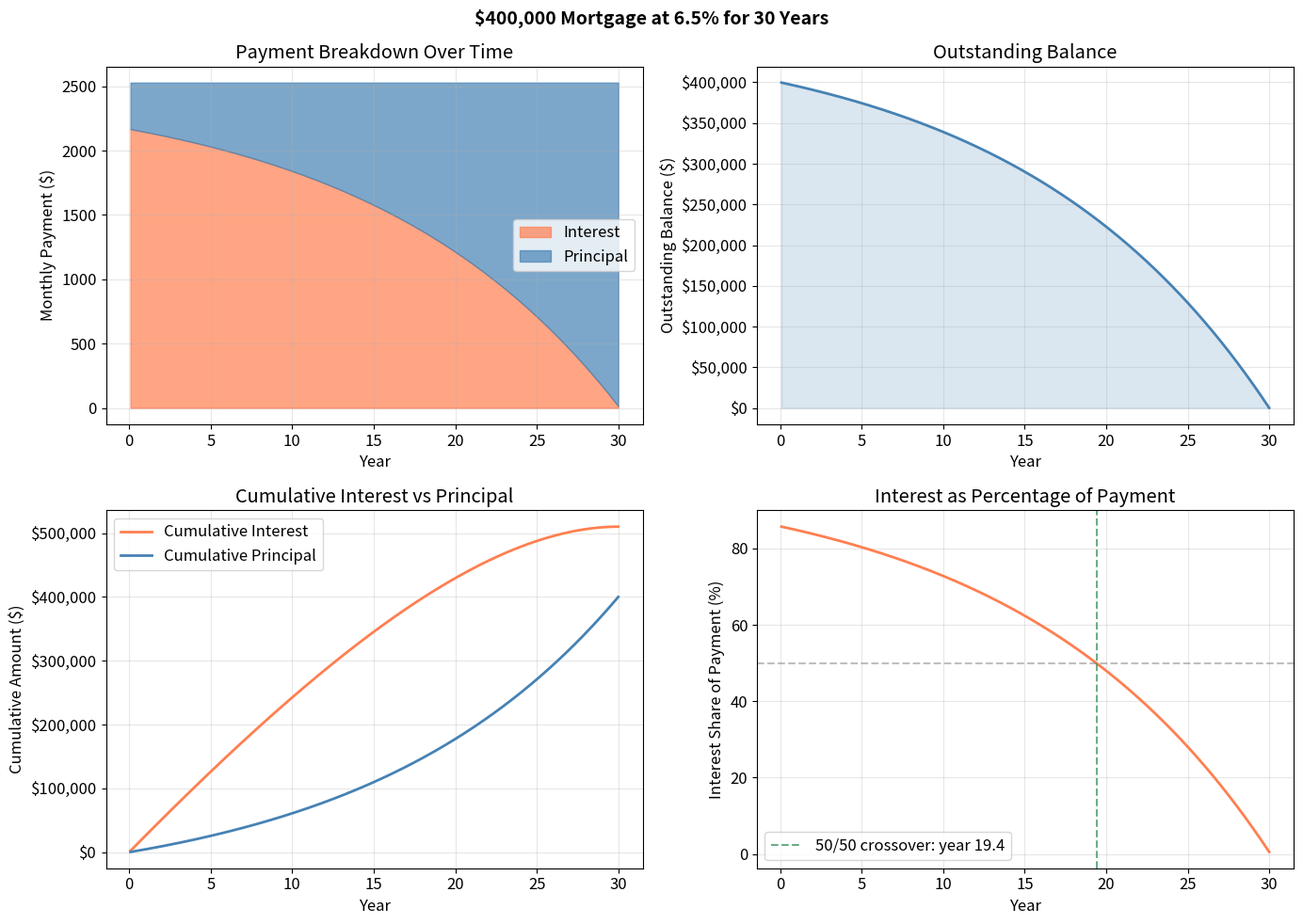
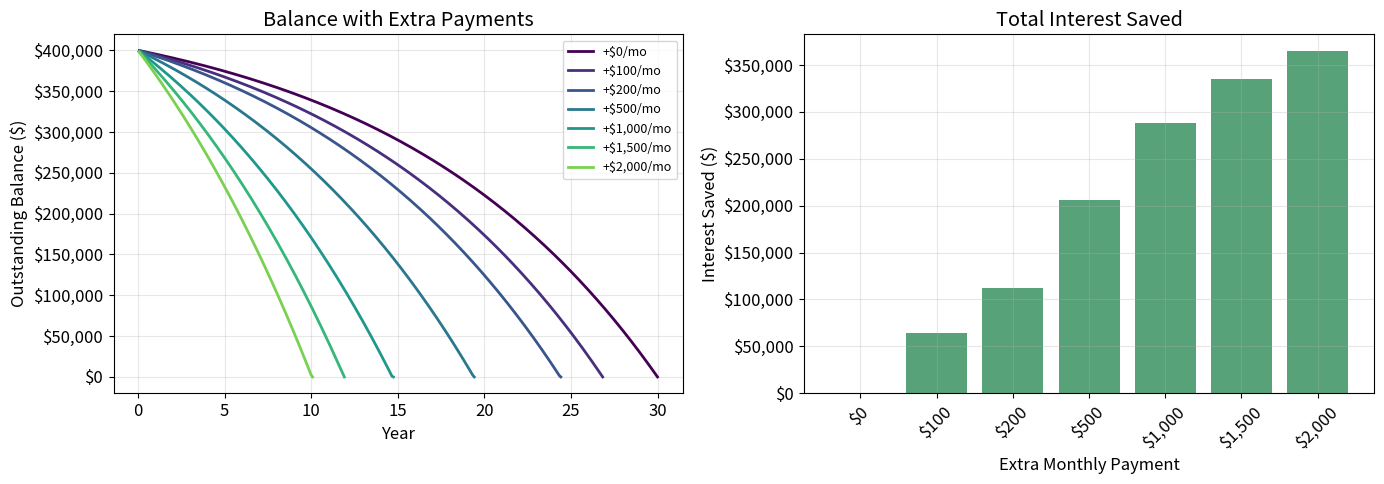
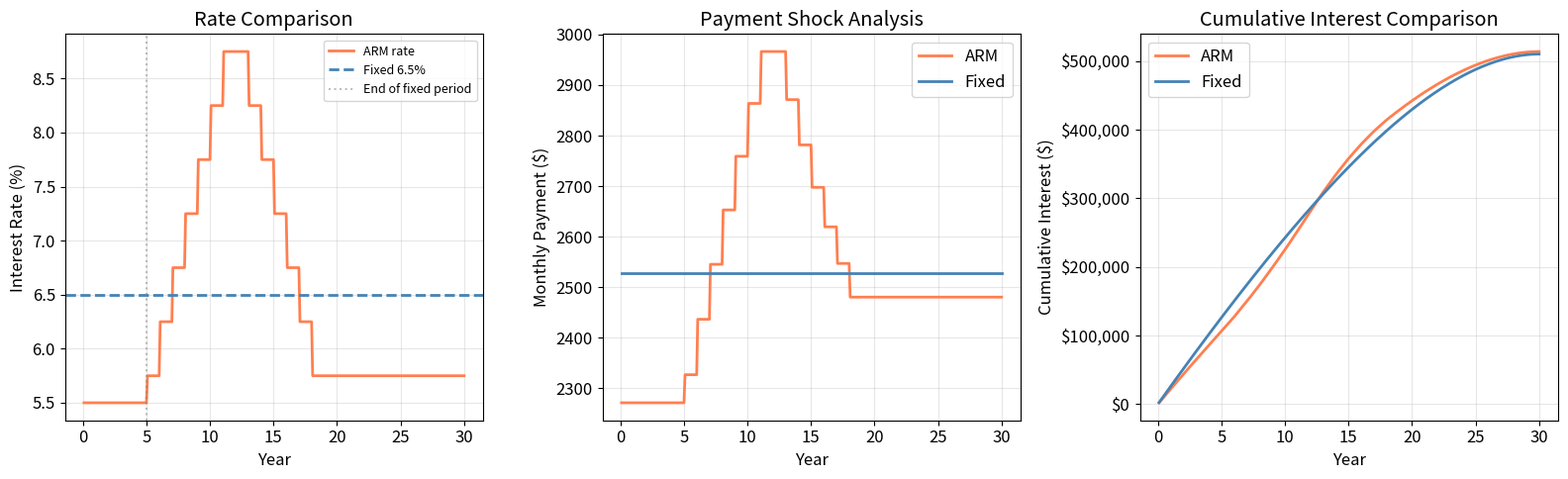
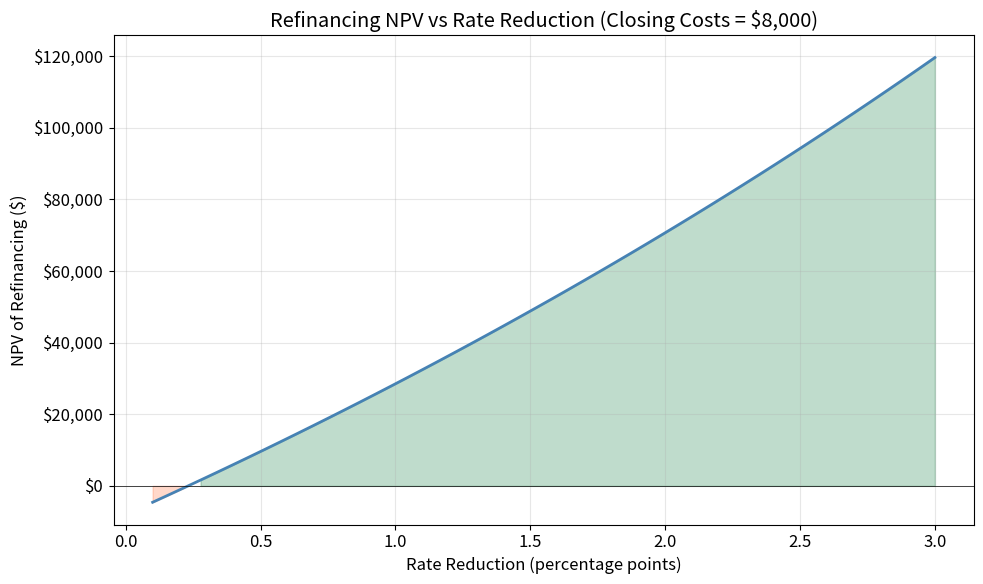
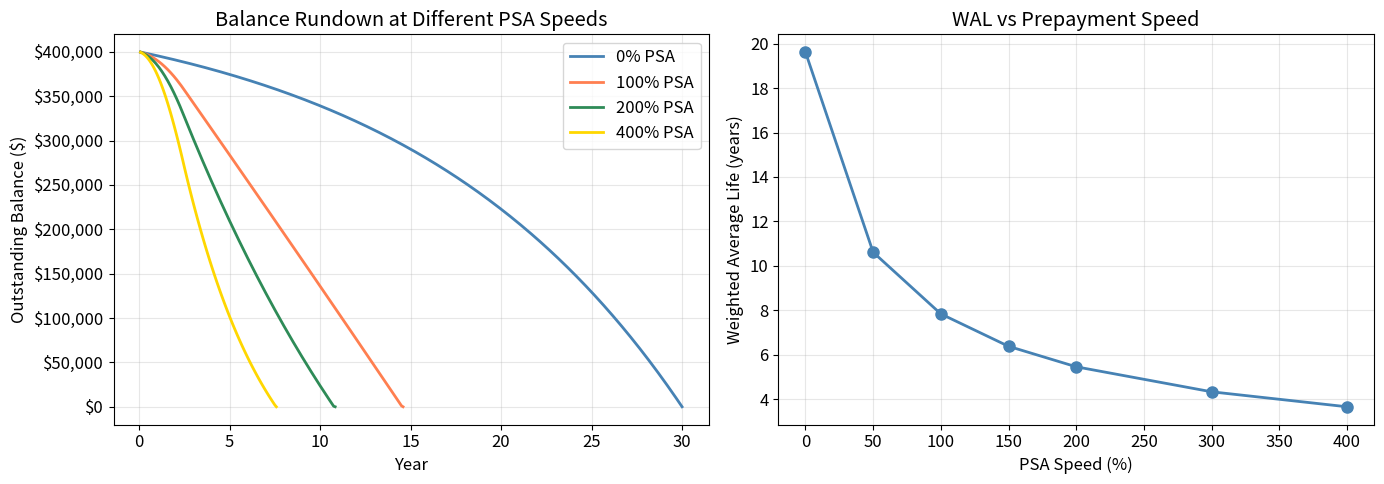

Here is the Python script that generated these plots, in order:
%matplotlib inline
import numpy as np
from scipy import linalg, optimize
import matplotlib.pyplot as plt
import warnings
warnings.filterwarnings('ignore')

SEED = 42
rng = np.random.default_rng(SEED)

ATOL = 1e-10
RTOL = 1e-6

PRIMARY   = 'steelblue'
SECONDARY = 'coral'
TERTIARY  = 'seagreen'
ACCENT    = 'gold'
plt.rcParams.update({'figure.figsize': (10, 6), 'font.size': 12, 'axes.grid': True, 'grid.alpha': 0.3})

def monthly_payment(principal, annual_rate, years):
    """Compute fixed monthly mortgage payment.
    
    Parameters
    ----------
    principal : float — loan amount
    annual_rate : float — annual interest rate (decimal)
    years : int — loan term in years
    
    Returns
    -------
    float — monthly payment
    """
    r = annual_rate / 12.0  # monthly rate
    n = years * 12           # total months
    
    if abs(r) < 1e-15:
        return principal / n
    
    return principal * r * (1 + r) ** n / ((1 + r) ** n - 1)


def total_interest(principal, annual_rate, years):
    """Total interest paid over the life of the mortgage."""
    pmt = monthly_payment(principal, annual_rate, years)
    return pmt * years * 12 - principal


# --- Example ---
principal = 400_000
rate = 0.065
term = 30

pmt = monthly_payment(principal, rate, term)
total_paid = pmt * term * 12
total_int = total_interest(principal, rate, term)

print(f"Mortgage: ${principal:,.0f} at {rate:.2%} for {term} years")
print(f"Monthly Payment:   ${pmt:>10,.2f}")
print(f"Total Paid:        ${total_paid:>10,.0f}")
print(f"Total Interest:    ${total_int:>10,.0f}")
print(f"Interest / Principal ratio: {total_int / principal:.2f}x")

# Compare terms
print("\n\nComparison Across Terms and Rates")
print("-" * 70)
print(f"{'Rate':>6s} {'Term':>6s} {'Monthly PMT':>14s} {'Total Interest':>16s} {'Interest/Prin':>14s}")
print("-" * 70)
for r in [0.04, 0.05, 0.06, 0.065, 0.07, 0.08]:
    for t in [15, 30]:
        p = monthly_payment(principal, r, t)
        ti = total_interest(principal, r, t)
        print(f"{r:>6.1%} {t:>5d}yr  ${p:>12,.2f}   ${ti:>14,.0f}   {ti/principal:>12.2f}x")

def amortization_schedule(principal, annual_rate, years, extra_payment=0.0):
    """Generate full amortization schedule.
    
    Returns
    -------
    dict with keys: month, payment, principal_paid, interest_paid, 
                    extra_paid, balance, cumulative_interest
    """
    r = annual_rate / 12.0
    n = years * 12
    pmt = monthly_payment(principal, annual_rate, years)
    
    months = []
    payments = []
    principals = []
    interests = []
    extras = []
    balances = []
    cum_interest = []
    
    balance = principal
    total_interest_paid = 0.0
    
    for month in range(1, n + 1):
        if balance <= 0:
            break
        
        interest = balance * r
        principal_part = pmt - interest
        extra = min(extra_payment, balance - principal_part)  # don't overpay
        extra = max(extra, 0)
        
        balance -= (principal_part + extra)
        if balance < 0:
            # Adjust last payment
            principal_part += balance
            balance = 0.0
        
        total_interest_paid += interest
        
        months.append(month)
        payments.append(pmt + extra)
        principals.append(principal_part + extra)
        interests.append(interest)
        extras.append(extra)
        balances.append(max(balance, 0))
        cum_interest.append(total_interest_paid)
    
    return {
        'month': np.array(months),
        'payment': np.array(payments),
        'principal_paid': np.array(principals),
        'interest_paid': np.array(interests),
        'extra_paid': np.array(extras),
        'balance': np.array(balances),
        'cumulative_interest': np.array(cum_interest),
    }


# --- Generate schedule ---
sched = amortization_schedule(400_000, 0.065, 30)

# Display first and last few months
print(f"{'Month':>6s} {'Payment':>10s} {'Principal':>12s} {'Interest':>10s} {'Balance':>14s}")
print("-" * 60)
for i in list(range(5)) + ['...'] + list(range(-5, 0)):
    if i == '...':
        print(f"{'...':>6s}")
        continue
    print(f"{sched['month'][i]:>6d} ${sched['payment'][i]:>9,.2f} "
          f"${sched['principal_paid'][i]:>10,.2f} ${sched['interest_paid'][i]:>9,.2f} "
          f"${sched['balance'][i]:>12,.2f}")

fig, axes = plt.subplots(2, 2, figsize=(14, 10))

months_yr = sched['month'] / 12.0

# Top-left: stacked area - principal vs interest per payment
ax = axes[0, 0]
ax.fill_between(months_yr, 0, sched['interest_paid'], alpha=0.7, color=SECONDARY, label='Interest')
ax.fill_between(months_yr, sched['interest_paid'],
                sched['interest_paid'] + sched['principal_paid'],
                alpha=0.7, color=PRIMARY, label='Principal')
ax.set_xlabel('Year')
ax.set_ylabel('Monthly Payment ($)')
ax.set_title('Payment Breakdown Over Time')
ax.legend()

# Top-right: outstanding balance
ax = axes[0, 1]
ax.plot(months_yr, sched['balance'], color=PRIMARY, linewidth=2)
ax.fill_between(months_yr, sched['balance'], alpha=0.2, color=PRIMARY)
ax.set_xlabel('Year')
ax.set_ylabel('Outstanding Balance ($)')
ax.set_title('Outstanding Balance')
ax.yaxis.set_major_formatter(plt.FuncFormatter(lambda x, _: f'${x:,.0f}'))

# Bottom-left: cumulative interest vs principal
ax = axes[1, 0]
cum_principal = np.cumsum(sched['principal_paid'])
ax.plot(months_yr, sched['cumulative_interest'], color=SECONDARY, linewidth=2, label='Cumulative Interest')
ax.plot(months_yr, cum_principal, color=PRIMARY, linewidth=2, label='Cumulative Principal')
ax.set_xlabel('Year')
ax.set_ylabel('Cumulative Amount ($)')
ax.set_title('Cumulative Interest vs Principal')
ax.legend()
ax.yaxis.set_major_formatter(plt.FuncFormatter(lambda x, _: f'${x:,.0f}'))

# Bottom-right: interest share of each payment
ax = axes[1, 1]
interest_share = sched['interest_paid'] / sched['payment'] * 100
ax.plot(months_yr, interest_share, color=SECONDARY, linewidth=2)
ax.axhline(y=50, color='gray', linestyle='--', alpha=0.5)
# Find crossover point
crossover_idx = np.where(interest_share < 50)[0]
if len(crossover_idx) > 0:
    crossover_yr = months_yr[crossover_idx[0]]
    ax.axvline(x=crossover_yr, color=TERTIARY, linestyle='--', alpha=0.7,
               label=f'50/50 crossover: year {crossover_yr:.1f}')
ax.set_xlabel('Year')
ax.set_ylabel('Interest Share of Payment (%)')
ax.set_title('Interest as Percentage of Payment')
ax.legend()

plt.suptitle('$400,000 Mortgage at 6.5% for 30 Years', fontsize=14, fontweight='bold')
plt.tight_layout()
plt.show()

principal = 400_000
rate = 0.065
term = 30

base_pmt = monthly_payment(principal, rate, term)
base_sched = amortization_schedule(principal, rate, term, 0)
base_total_interest = base_sched['cumulative_interest'][-1]
base_months = len(base_sched['month'])

print("Prepayment Analysis")
print("=" * 75)
print(f"Base: ${principal:,.0f} at {rate:.2%}, {term}-yr, Payment = ${base_pmt:,.2f}/mo")
print(f"Base total interest: ${base_total_interest:,.0f} over {base_months} months ({base_months/12:.1f} years)")
print()
print(f"{'Extra/mo':>12s} {'Months':>8s} {'Years':>8s} {'Time Saved':>12s} {'Total Interest':>16s} {'Interest Saved':>16s}")
print("-" * 75)

extra_payments = [0, 100, 200, 500, 1000, 1500, 2000]
results = []

for extra in extra_payments:
    s = amortization_schedule(principal, rate, term, extra)
    n_months = len(s['month'])
    tot_int = s['cumulative_interest'][-1]
    months_saved = base_months - n_months
    int_saved = base_total_interest - tot_int
    results.append((extra, n_months, tot_int, months_saved, int_saved))
    print(f"  ${extra:>8,.0f}   {n_months:>6d}   {n_months/12:>6.1f}   {months_saved:>8d} mo    ${tot_int:>13,.0f}    ${int_saved:>13,.0f}")

# Visualization
fig, axes = plt.subplots(1, 2, figsize=(14, 5))

ax = axes[0]
colors_prep = plt.cm.viridis(np.linspace(0, 0.8, len(extra_payments)))
for (extra, _, _, _, _), color in zip(results, colors_prep):
    s = amortization_schedule(principal, rate, term, extra)
    ax.plot(s['month'] / 12, s['balance'], color=color, linewidth=2,
            label=f'+${extra:,.0f}/mo')
ax.set_xlabel('Year')
ax.set_ylabel('Outstanding Balance ($)')
ax.set_title('Balance with Extra Payments')
ax.legend(fontsize=9)
ax.yaxis.set_major_formatter(plt.FuncFormatter(lambda x, _: f'${x:,.0f}'))

ax = axes[1]
extras_arr = [r[0] for r in results]
savings_arr = [r[4] for r in results]
ax.bar(range(len(extras_arr)), savings_arr, color=TERTIARY, alpha=0.8)
ax.set_xticks(range(len(extras_arr)))
ax.set_xticklabels([f'${e:,.0f}' for e in extras_arr], rotation=45)
ax.set_xlabel('Extra Monthly Payment')
ax.set_ylabel('Interest Saved ($)')
ax.set_title('Total Interest Saved')
ax.yaxis.set_major_formatter(plt.FuncFormatter(lambda x, _: f'${x:,.0f}'))

plt.tight_layout()
plt.show()

def arm_schedule(principal, initial_rate, term_years, fixed_years,
                 index_rates, margin, periodic_cap, lifetime_cap, floor=0.0):
    """Generate amortization schedule for an adjustable-rate mortgage.
    
    Parameters
    ----------
    principal : float
    initial_rate : float — annual rate during fixed period
    term_years : int — total loan term
    fixed_years : int — years at initial fixed rate
    index_rates : array — annual index rates for each adjustment period
    margin : float — spread above index
    periodic_cap : float — max annual rate change at reset
    lifetime_cap : float — max total rate increase from initial rate
    floor : float — minimum rate
    """
    n_total = term_years * 12
    balance = principal
    current_rate = initial_rate
    
    months = []
    payments = []
    interests = []
    principals_paid = []
    balances = []
    rates = []
    
    for month in range(1, n_total + 1):
        if balance <= 0:
            break
        
        year = (month - 1) // 12
        
        # Rate adjustment after fixed period
        if year >= fixed_years and (month - 1) % 12 == 0:
            adj_idx = min(year - fixed_years, len(index_rates) - 1)
            target_rate = index_rates[adj_idx] + margin
            
            # Apply caps
            max_rate = min(current_rate + periodic_cap,
                          initial_rate + lifetime_cap)
            min_rate = max(current_rate - periodic_cap, floor)
            current_rate = np.clip(target_rate, min_rate, max_rate)
        
        # Recalculate payment based on remaining balance and term
        remaining_months = n_total - month + 1
        r_monthly = current_rate / 12.0
        
        if abs(r_monthly) < 1e-15:
            pmt = balance / remaining_months
        else:
            pmt = balance * r_monthly * (1 + r_monthly) ** remaining_months / \
                  ((1 + r_monthly) ** remaining_months - 1)
        
        interest = balance * r_monthly
        principal_part = pmt - interest
        balance -= principal_part
        
        months.append(month)
        payments.append(pmt)
        interests.append(interest)
        principals_paid.append(principal_part)
        balances.append(max(balance, 0))
        rates.append(current_rate)
    
    return {
        'month': np.array(months),
        'payment': np.array(payments),
        'interest_paid': np.array(interests),
        'principal_paid': np.array(principals_paid),
        'balance': np.array(balances),
        'rate': np.array(rates),
    }


# --- 5/1 ARM example: rates rising scenario ---
principal = 400_000
initial_rate = 0.055  # 5.5% teaser
# Simulate index rates rising over time
index_rates = np.array([0.04, 0.045, 0.05, 0.055, 0.06, 0.065, 0.07, 0.07,
                        0.065, 0.06, 0.055, 0.05, 0.045, 0.04, 0.04, 0.04,
                        0.04, 0.04, 0.04, 0.04, 0.04, 0.04, 0.04, 0.04, 0.04])

arm = arm_schedule(principal, initial_rate, 30, 5, index_rates,
                   margin=0.0175, periodic_cap=0.02, lifetime_cap=0.05)

# Compare with fixed rate
fixed_rate = 0.065
fixed = amortization_schedule(principal, fixed_rate, 30)

fig, axes = plt.subplots(1, 3, figsize=(16, 5))

ax = axes[0]
ax.plot(arm['month'] / 12, arm['rate'] * 100, color=SECONDARY, linewidth=2, label='ARM rate')
ax.axhline(y=fixed_rate * 100, color=PRIMARY, linestyle='--', linewidth=2, label=f'Fixed {fixed_rate:.1%}')
ax.axvline(x=5, color='gray', linestyle=':', alpha=0.5, label='End of fixed period')
ax.set_xlabel('Year')
ax.set_ylabel('Interest Rate (%)')
ax.set_title('Rate Comparison')
ax.legend(fontsize=9)

ax = axes[1]
ax.plot(arm['month'] / 12, arm['payment'], color=SECONDARY, linewidth=2, label='ARM')
ax.plot(fixed['month'] / 12, fixed['payment'], color=PRIMARY, linewidth=2, label='Fixed')
ax.set_xlabel('Year')
ax.set_ylabel('Monthly Payment ($)')
ax.set_title('Payment Shock Analysis')
ax.legend()

ax = axes[2]
arm_cum_int = np.cumsum(arm['interest_paid'])
ax.plot(arm['month'] / 12, arm_cum_int, color=SECONDARY, linewidth=2, label='ARM')
ax.plot(fixed['month'] / 12, fixed['cumulative_interest'], color=PRIMARY, linewidth=2, label='Fixed')
ax.set_xlabel('Year')
ax.set_ylabel('Cumulative Interest ($)')
ax.set_title('Cumulative Interest Comparison')
ax.legend()
ax.yaxis.set_major_formatter(plt.FuncFormatter(lambda x, _: f'${x:,.0f}'))

plt.tight_layout()
plt.show()

print(f"ARM total interest:   ${arm_cum_int[-1]:>12,.0f}")
print(f"Fixed total interest: ${fixed['cumulative_interest'][-1]:>12,.0f}")

def refinancing_analysis(original_principal, original_rate, original_term,
                          months_elapsed, new_rate, new_term,
                          closing_costs, discount_rate=None):
    """Analyze a refinancing decision.
    
    Parameters
    ----------
    original_principal : float
    original_rate, new_rate : float — annual rates
    original_term, new_term : int — years
    months_elapsed : int — months already paid on original
    closing_costs : float
    discount_rate : float — for NPV; if None, uses new_rate
    """
    if discount_rate is None:
        discount_rate = new_rate
    
    # Current outstanding balance
    old_pmt = monthly_payment(original_principal, original_rate, original_term)
    old_sched = amortization_schedule(original_principal, original_rate, original_term)
    remaining_balance = old_sched['balance'][months_elapsed - 1]
    remaining_months_old = original_term * 12 - months_elapsed
    
    # New mortgage
    new_principal = remaining_balance + closing_costs  # roll costs into loan
    new_pmt = monthly_payment(remaining_balance, new_rate, new_term)
    
    monthly_savings = old_pmt - new_pmt
    
    # Breakeven period
    if monthly_savings > 0:
        breakeven_months = int(np.ceil(closing_costs / monthly_savings))
    else:
        breakeven_months = np.inf
    
    # NPV of savings
    d_monthly = discount_rate / 12
    n_compare = min(remaining_months_old, new_term * 12)
    
    # Remaining interest on old loan
    old_remaining_interest = np.sum(old_sched['interest_paid'][months_elapsed:])
    
    # Total interest on new loan
    new_sched = amortization_schedule(remaining_balance, new_rate, new_term)
    new_total_interest = new_sched['cumulative_interest'][-1]
    
    # NPV of monthly savings
    months_arr = np.arange(1, n_compare + 1)
    npv = np.sum(monthly_savings / (1 + d_monthly) ** months_arr) - closing_costs
    
    return {
        'remaining_balance': remaining_balance,
        'old_payment': old_pmt,
        'new_payment': new_pmt,
        'monthly_savings': monthly_savings,
        'breakeven_months': breakeven_months,
        'npv': npv,
        'old_remaining_interest': old_remaining_interest,
        'new_total_interest': new_total_interest,
        'interest_saved': old_remaining_interest - new_total_interest - closing_costs,
    }


# --- Example ---
result = refinancing_analysis(
    original_principal=400_000,
    original_rate=0.07,
    original_term=30,
    months_elapsed=60,  # 5 years in
    new_rate=0.055,
    new_term=25,
    closing_costs=8_000,
)

print("Refinancing Analysis")
print("=" * 50)
print(f"Outstanding balance:  ${result['remaining_balance']:>12,.2f}")
print(f"Old payment:          ${result['old_payment']:>12,.2f}/mo")
print(f"New payment:          ${result['new_payment']:>12,.2f}/mo")
print(f"Monthly savings:      ${result['monthly_savings']:>12,.2f}/mo")
print(f"Closing costs:        ${8_000:>12,.2f}")
print(f"Breakeven:            {result['breakeven_months']:>9d} months ({result['breakeven_months']/12:.1f} years)")
print(f"NPV of refinancing:   ${result['npv']:>12,.2f}")
print(f"Total interest saved: ${result['interest_saved']:>12,.2f}")
print(f"\nDecision: {'REFINANCE' if result['npv'] > 0 else 'DO NOT REFINANCE'}")

# --- Sensitivity: NPV vs rate reduction ---
rate_reductions = np.linspace(0.001, 0.03, 50)
npvs = []
for dr in rate_reductions:
    r = refinancing_analysis(400_000, 0.07, 30, 60, 0.07 - dr, 25, 8_000)
    npvs.append(r['npv'])

fig, ax = plt.subplots(figsize=(10, 6))
ax.plot(rate_reductions * 100, npvs, color=PRIMARY, linewidth=2)
ax.axhline(y=0, color='black', linewidth=0.5)
ax.fill_between(rate_reductions * 100, npvs, 0,
                where=np.array(npvs) >= 0, alpha=0.3, color=TERTIARY)
ax.fill_between(rate_reductions * 100, npvs, 0,
                where=np.array(npvs) < 0, alpha=0.3, color=SECONDARY)
ax.set_xlabel('Rate Reduction (percentage points)')
ax.set_ylabel('NPV of Refinancing ($)')
ax.set_title('Refinancing NPV vs Rate Reduction (Closing Costs = $8,000)')
ax.yaxis.set_major_formatter(plt.FuncFormatter(lambda x, _: f'${x:,.0f}'))
plt.tight_layout()
plt.show()

def weighted_average_life(schedule):
    """Compute WAL from an amortization schedule."""
    times = schedule['month'] / 12.0  # in years
    principal_payments = schedule['principal_paid']
    return np.sum(times * principal_payments) / np.sum(principal_payments)


def psa_prepayment_schedule(principal, annual_rate, term_years, psa_speed=100):
    """Generate amortization schedule with PSA prepayment model.
    
    Parameters
    ----------
    psa_speed : float — PSA speed as percentage (100 = standard, 200 = 2x, etc.)
    """
    r = annual_rate / 12.0
    n = term_years * 12
    pmt = monthly_payment(principal, annual_rate, term_years)
    
    balance = principal
    months = []
    principal_payments = []
    interest_payments = []
    prepayments = []
    balances = []
    
    for month in range(1, n + 1):
        if balance <= 0.01:
            break
        
        # PSA CPR
        cpr = min(month / 30.0, 1.0) * 0.06 * (psa_speed / 100.0)
        smm = 1.0 - (1.0 - cpr) ** (1.0 / 12.0)
        
        interest = balance * r
        scheduled_principal = min(pmt - interest, balance)
        
        # Prepayment on remaining balance after scheduled principal
        remaining_after = balance - scheduled_principal
        prepayment = remaining_after * smm
        
        total_principal = scheduled_principal + prepayment
        balance -= total_principal
        
        months.append(month)
        principal_payments.append(total_principal)
        interest_payments.append(interest)
        prepayments.append(prepayment)
        balances.append(max(balance, 0))
    
    return {
        'month': np.array(months),
        'principal_paid': np.array(principal_payments),
        'interest_paid': np.array(interest_payments),
        'prepayment': np.array(prepayments),
        'balance': np.array(balances),
        'payment': np.array(interest_payments) + np.array(principal_payments),
    }


# --- Compare WAL at different PSA speeds ---
principal = 400_000
rate = 0.065
term = 30

psa_speeds = [0, 50, 100, 150, 200, 300, 400]
wals = []

print("Weighted Average Life vs PSA Speed")
print("-" * 45)
print(f"{'PSA Speed':>10s} {'WAL (years)':>14s} {'Actual Life':>14s}")
print("-" * 45)

for speed in psa_speeds:
    sched = psa_prepayment_schedule(principal, rate, term, speed)
    wal = weighted_average_life(sched)
    actual_life = len(sched['month']) / 12.0
    wals.append(wal)
    print(f"  {speed:>6d}%    {wal:>12.2f}      {actual_life:>10.1f}")

# Visualization
fig, axes = plt.subplots(1, 2, figsize=(14, 5))

ax = axes[0]
colors_psa = plt.cm.plasma(np.linspace(0.1, 0.9, len(psa_speeds)))
for speed, color in zip([0, 100, 200, 400], [PRIMARY, SECONDARY, TERTIARY, ACCENT]):
    sched = psa_prepayment_schedule(principal, rate, term, speed)
    ax.plot(sched['month'] / 12, sched['balance'], linewidth=2,
            color=color, label=f'{speed}% PSA')
ax.set_xlabel('Year')
ax.set_ylabel('Outstanding Balance ($)')
ax.set_title('Balance Rundown at Different PSA Speeds')
ax.legend()
ax.yaxis.set_major_formatter(plt.FuncFormatter(lambda x, _: f'${x:,.0f}'))

ax = axes[1]
ax.plot(psa_speeds, wals, 'o-', color=PRIMARY, linewidth=2, markersize=8)
ax.set_xlabel('PSA Speed (%)')
ax.set_ylabel('Weighted Average Life (years)')
ax.set_title('WAL vs Prepayment Speed')

plt.tight_layout()
plt.show()
